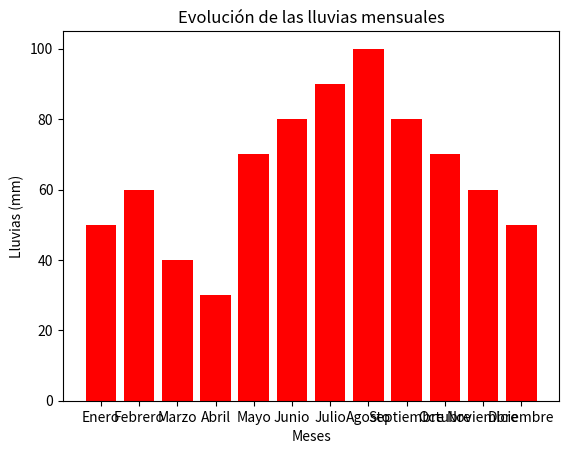

Python code for this plot:
import matplotlib.pyplot as plt

# Datos de ejemplo para las lluvias mensuales
meses = ['Enero', 'Febrero', 'Marzo', 'Abril', 'Mayo', 'Junio', 'Julio', 'Agosto', 'Septiembre', 'Octubre', 'Noviembre', 'Diciembre']
lluvias = [50, 60, 40, 30, 70, 80, 90, 100, 80, 70, 60, 50]

# Crear gráfico de barras
plt.bar(meses, lluvias, color='red')

# Configurar etiquetas de los ejes
plt.xlabel('Meses')
plt.ylabel('Lluvias (mm)')
plt.title('Evolución de las lluvias mensuales')

# Mostrar el gráfico
plt.show()



